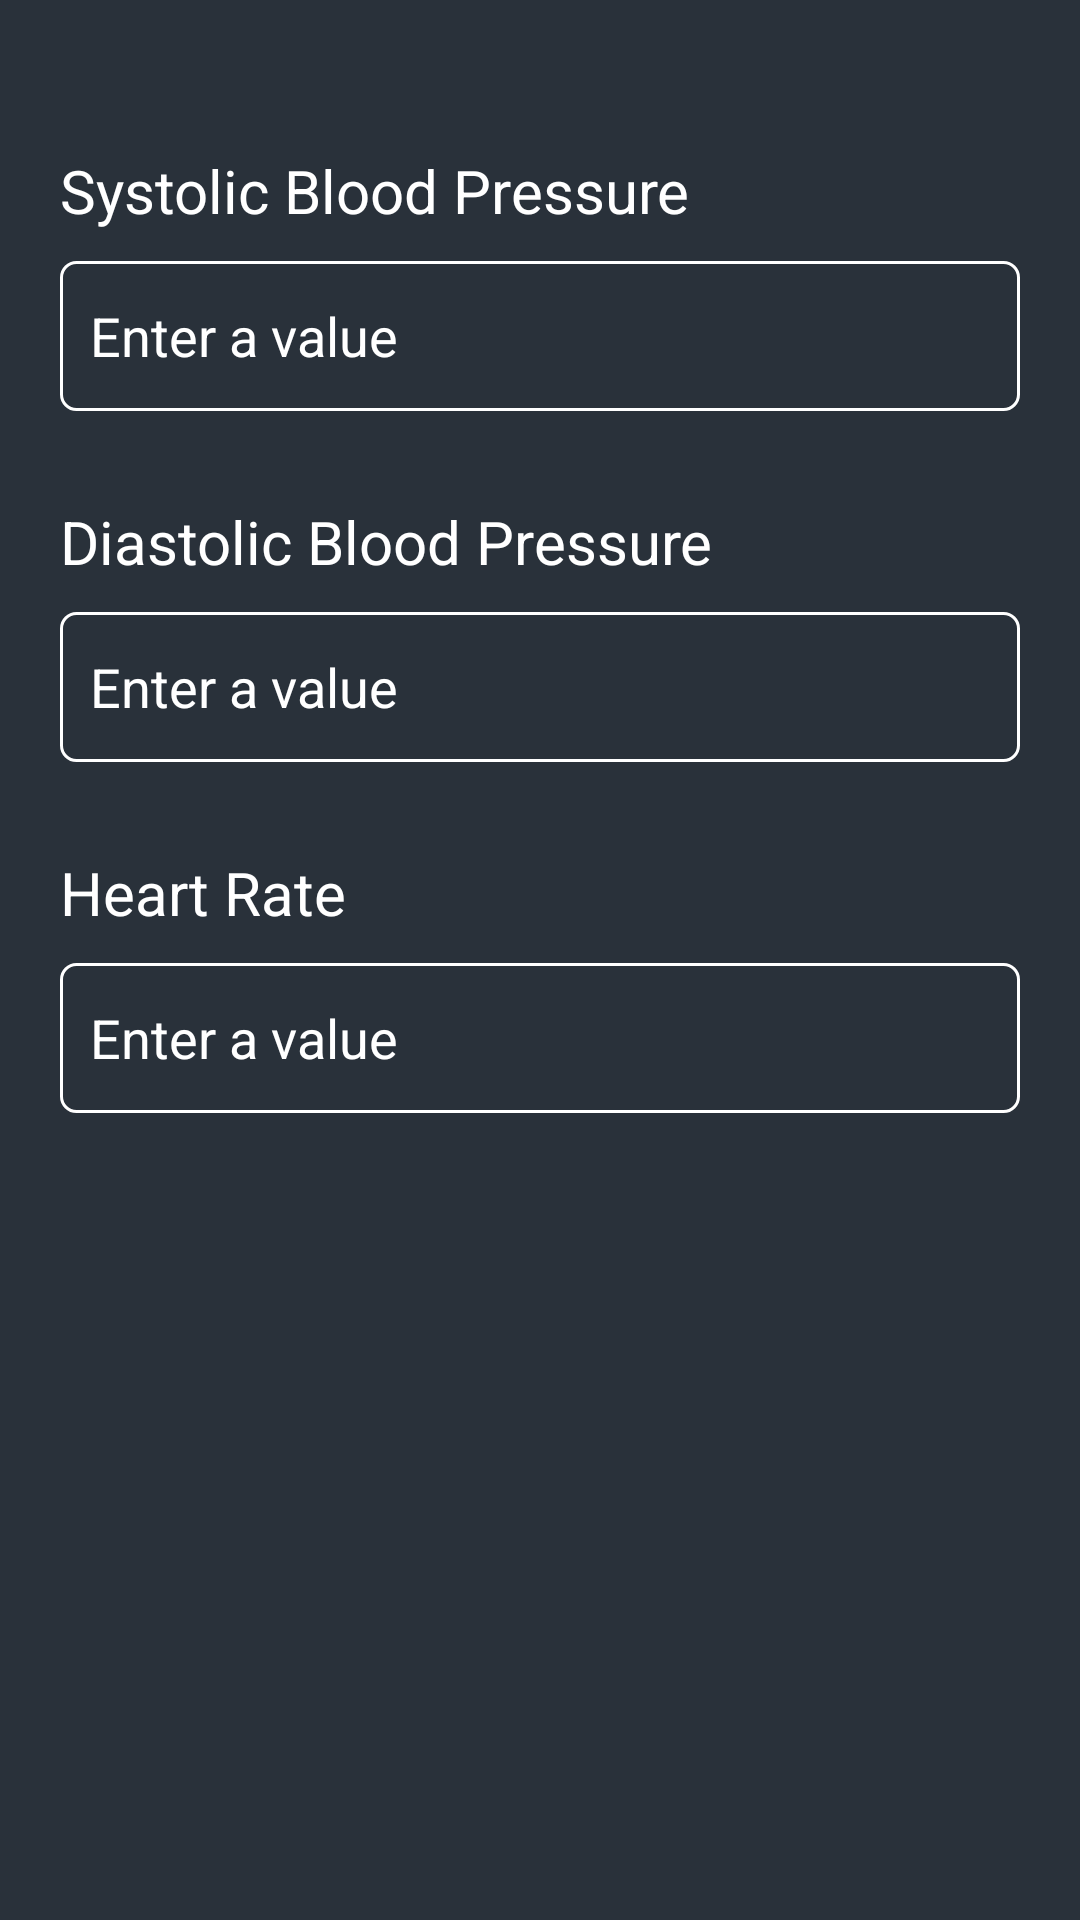

The Android layout XML behind this screen, and the referenced resources:
<!-- AndroidManifest.xml: application theme Theme.Healably -->
<!-- res/layout/dialog_insert_blood_pressure.xml -->
<?xml version="1.0" encoding="utf-8"?>
<LinearLayout xmlns:android="http://schemas.android.com/apk/res/android"
    android:layout_width="match_parent"
    android:layout_height="match_parent"
    android:orientation="vertical"
    android:background="@color/gunmetal"
    android:padding="20dp">

    <TextView
        android:layout_width="match_parent"
        android:layout_height="wrap_content"
        android:layout_marginTop="30dp"
        android:text="@string/sys_bp"
        android:textSize="20sp"/>

    <EditText
        android:id="@+id/edit_sys_bp"
        android:layout_width="match_parent"
        android:layout_height="50dp"
        android:background="@drawable/edit_text_border"
        android:hint="@string/value_hint"
        android:layout_marginTop="10dp"
        android:padding="10dp"
        android:textColorHint="@color/white"
        android:textColor="@color/white"
        android:inputType="numberDecimal" />

    <TextView
        android:layout_width="match_parent"
        android:layout_height="wrap_content"
        android:layout_marginTop="30dp"
        android:text="@string/dia_bp"
        android:textSize="20sp"/>

    <EditText
        android:id="@+id/edit_dia_bp"
        android:layout_width="match_parent"
        android:layout_height="50dp"
        android:background="@drawable/edit_text_border"
        android:hint="@string/value_hint"
        android:layout_marginTop="10dp"
        android:padding="10dp"
        android:textColorHint="@color/white"
        android:textColor="@color/white"
        android:inputType="numberDecimal" />

    <TextView
        android:layout_width="match_parent"
        android:layout_height="wrap_content"
        android:layout_marginTop="30dp"
        android:text="@string/heart_rate"
        android:textSize="20sp"/>

    <EditText
        android:id="@+id/edit_hr"
        android:layout_width="match_parent"
        android:layout_height="50dp"
        android:background="@drawable/edit_text_border"
        android:hint="@string/value_hint"
        android:layout_marginTop="10dp"
        android:padding="10dp"
        android:textColorHint="@color/white"
        android:textColor="@color/white"
        android:inputType="numberDecimal" />
</LinearLayout>
<!-- resources referenced by this layout -->
<resources>
  <color name="gunmetal">#29313A</color>
  <color name="white">#FFFFFFFF</color>
  <!-- drawable edit_text_border (drawable) -->
  <?xml version="1.0" encoding="utf-8"?>
  <shape xmlns:android="http://schemas.android.com/apk/res/android"
      android:shape="rectangle">
      <solid
          android:color="@android:color/transparent"/>
  
      <corners
          android:bottomRightRadius="5dp"
          android:bottomLeftRadius="5dp"
          android:topLeftRadius="5dp"
          android:topRightRadius="5dp"/>
      <stroke
          android:color="#ffffff"
          android:width="1dp"/>
  </shape>
  <string name="dia_bp">Diastolic Blood Pressure</string>
  <string name="heart_rate">Heart Rate</string>
  <string name="sys_bp">Systolic Blood Pressure</string>
  <string name="value_hint">Enter a value</string>
  <style name="Theme.Healably" parent="Theme.MaterialComponents.DayNight.DarkActionBar">
          
          <item name="colorPrimary">@color/purple_500</item>
          <item name="colorPrimaryVariant">@color/purple_700</item>
          <item name="colorOnPrimary">@color/white</item>
          
          <item name="colorSecondary">@color/teal_200</item>
          <item name="colorSecondaryVariant">@color/teal_700</item>
          <item name="colorOnSecondary">@color/black</item>
          
          <item name="android:statusBarColor" tools:targetApi="l">@color/metallic_seaweed</item>
          
          <item name="android:textColor"> @color/white</item>
      </style>
  <color name="purple_500">#FF6200EE</color>
  <color name="purple_700">#FF3700B3</color>
  <color name="teal_200">#FF03DAC5</color>
  <color name="teal_700">#FF018786</color>
  <color name="black">#FF000000</color>
  <color name="metallic_seaweed">#147881</color>
</resources>
